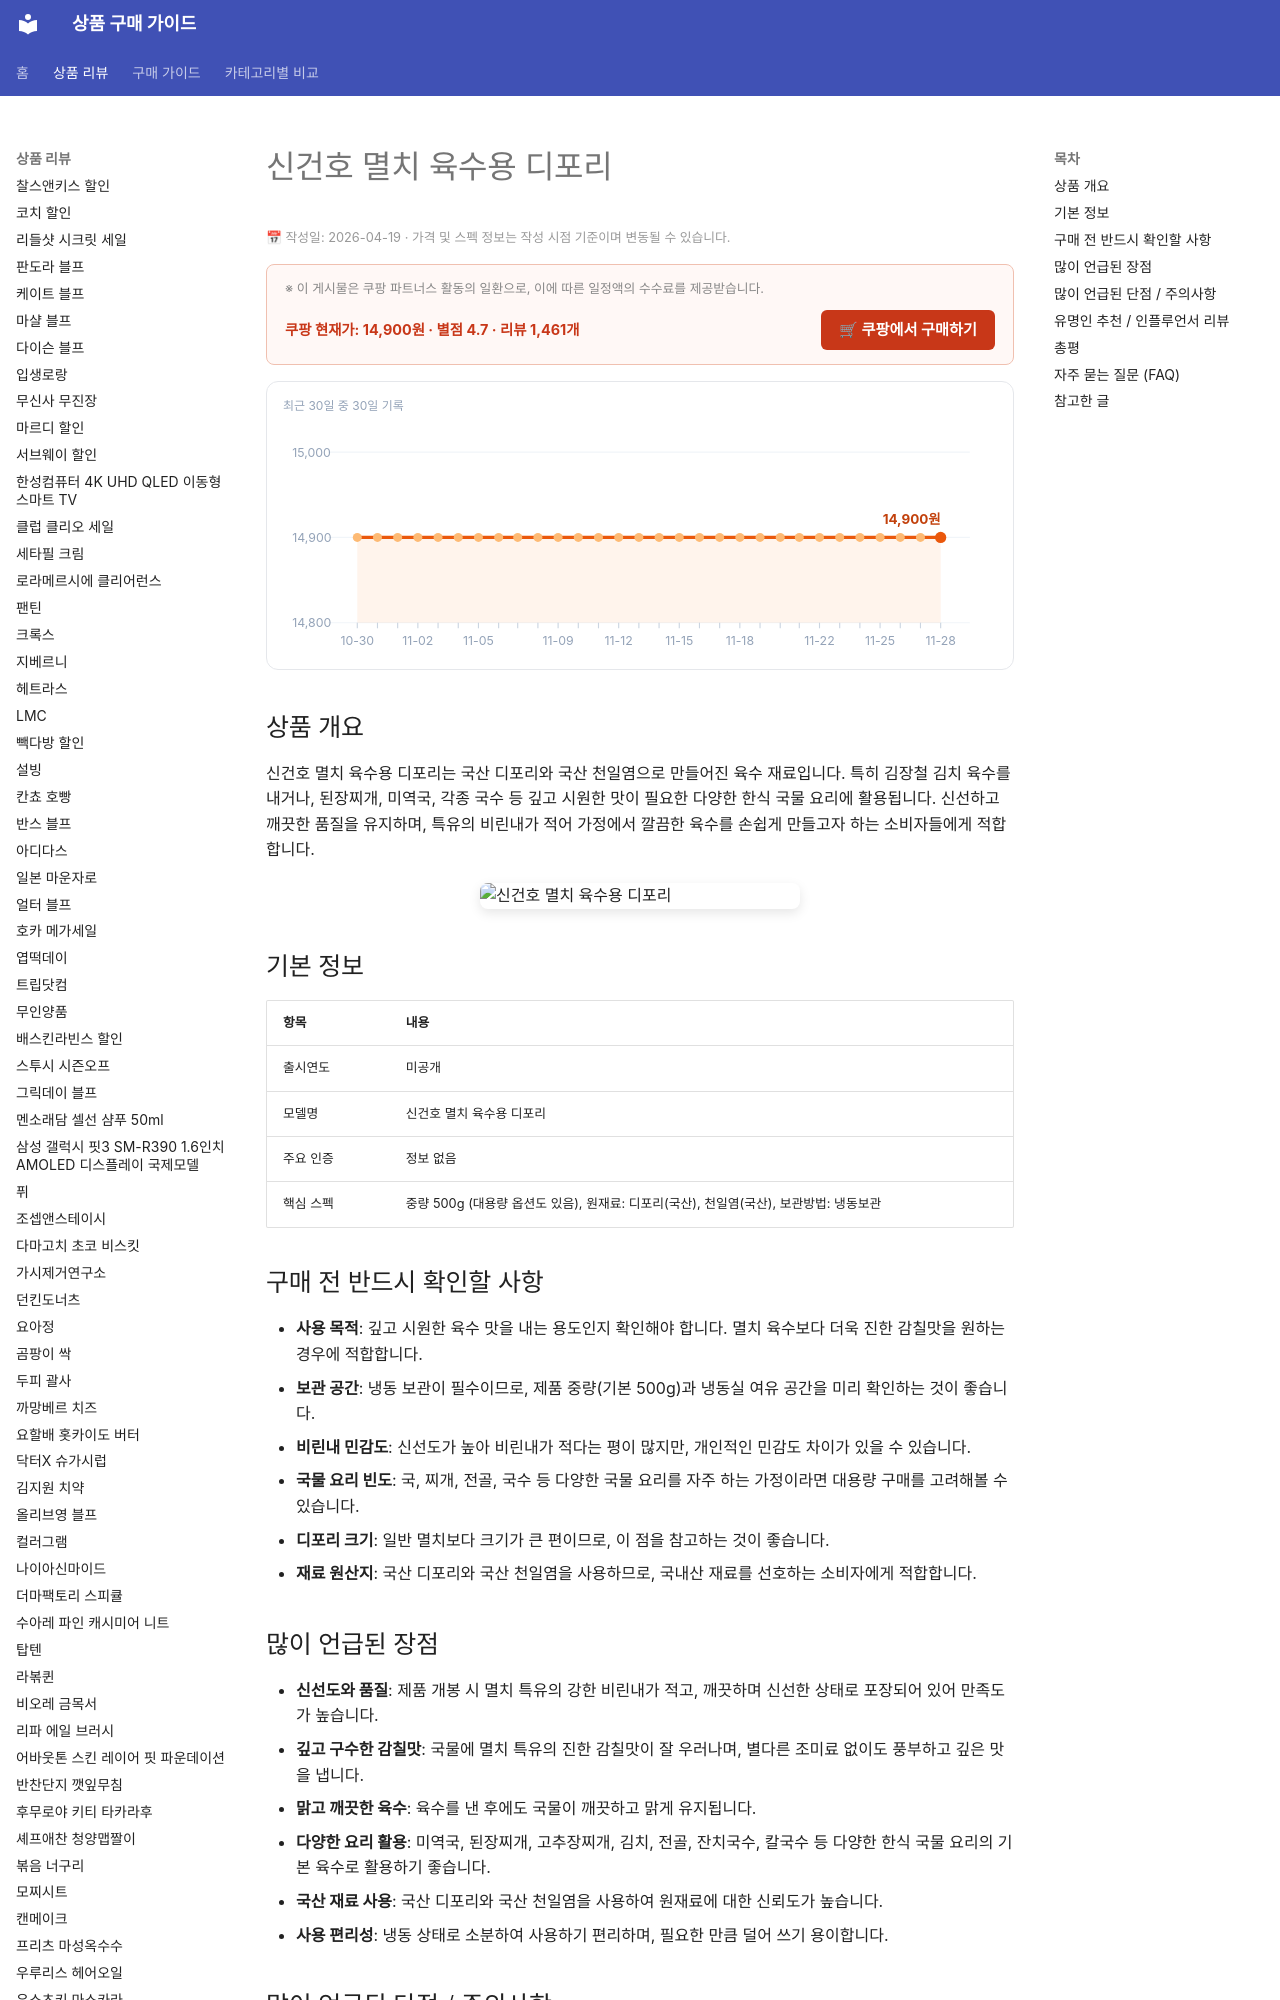

repository: buysense/product-research-wiki · page: products/shingeonho-anchovy-dipoori-broth/index.html · generator: mkdocs

---
image: https://thumbnail.coupangcdn.com/thumbnails/remote/492x492ex/image/retail/images/2022/12/01/17/3/716c7913-1214-484a-81aa-bf3db7265b3e.jpg
title: 신건호 멸치 육수용 디포리 구매 가이드
date: 2026-04-19
description: 신선한 국산 디포리와 천일염으로 만든 신건호 육수용 디포리는 김장, 찌개, 국 등 다양한 한식 요리에 깊고 깔끔한 감칠맛을 더해줍니다.
contentUpdated: 2026-04-19
---
<!-- bs:jsonld -->
<script type="application/ld+json">
{
  "@context": "https://schema.org",
  "@type": "Product",
  "name": "shingeonho-anchovy-dipoori-broth",
  "image": [
    "https://thumbnail.coupangcdn.com/thumbnails/remote/492x492ex/image/retail/images/2022/12/01/17/3/716c7913-1214-484a-81aa-bf3db7265b3e.jpg",
    "https://thumbnail.coupangcdn.com/thumbnails/remote/492x492ex/image/retail/images/2022/12/01/17/9/26fe5657-b709-4c7c-8903-b615e1d26dc2.jpg"
  ],
  "offers": {
    "@type": "Offer",
    "priceCurrency": "KRW",
    "price": "14900",
    "url": "https://link.coupang.com/a/er1VXD",
    "availability": "https://schema.org/InStock",
    "priceValidUntil": "2026-12-05"
  },
  "aggregateRating": {
    "@type": "AggregateRating",
    "ratingValue": 4.7,
    "reviewCount": 1461,
    "bestRatin
